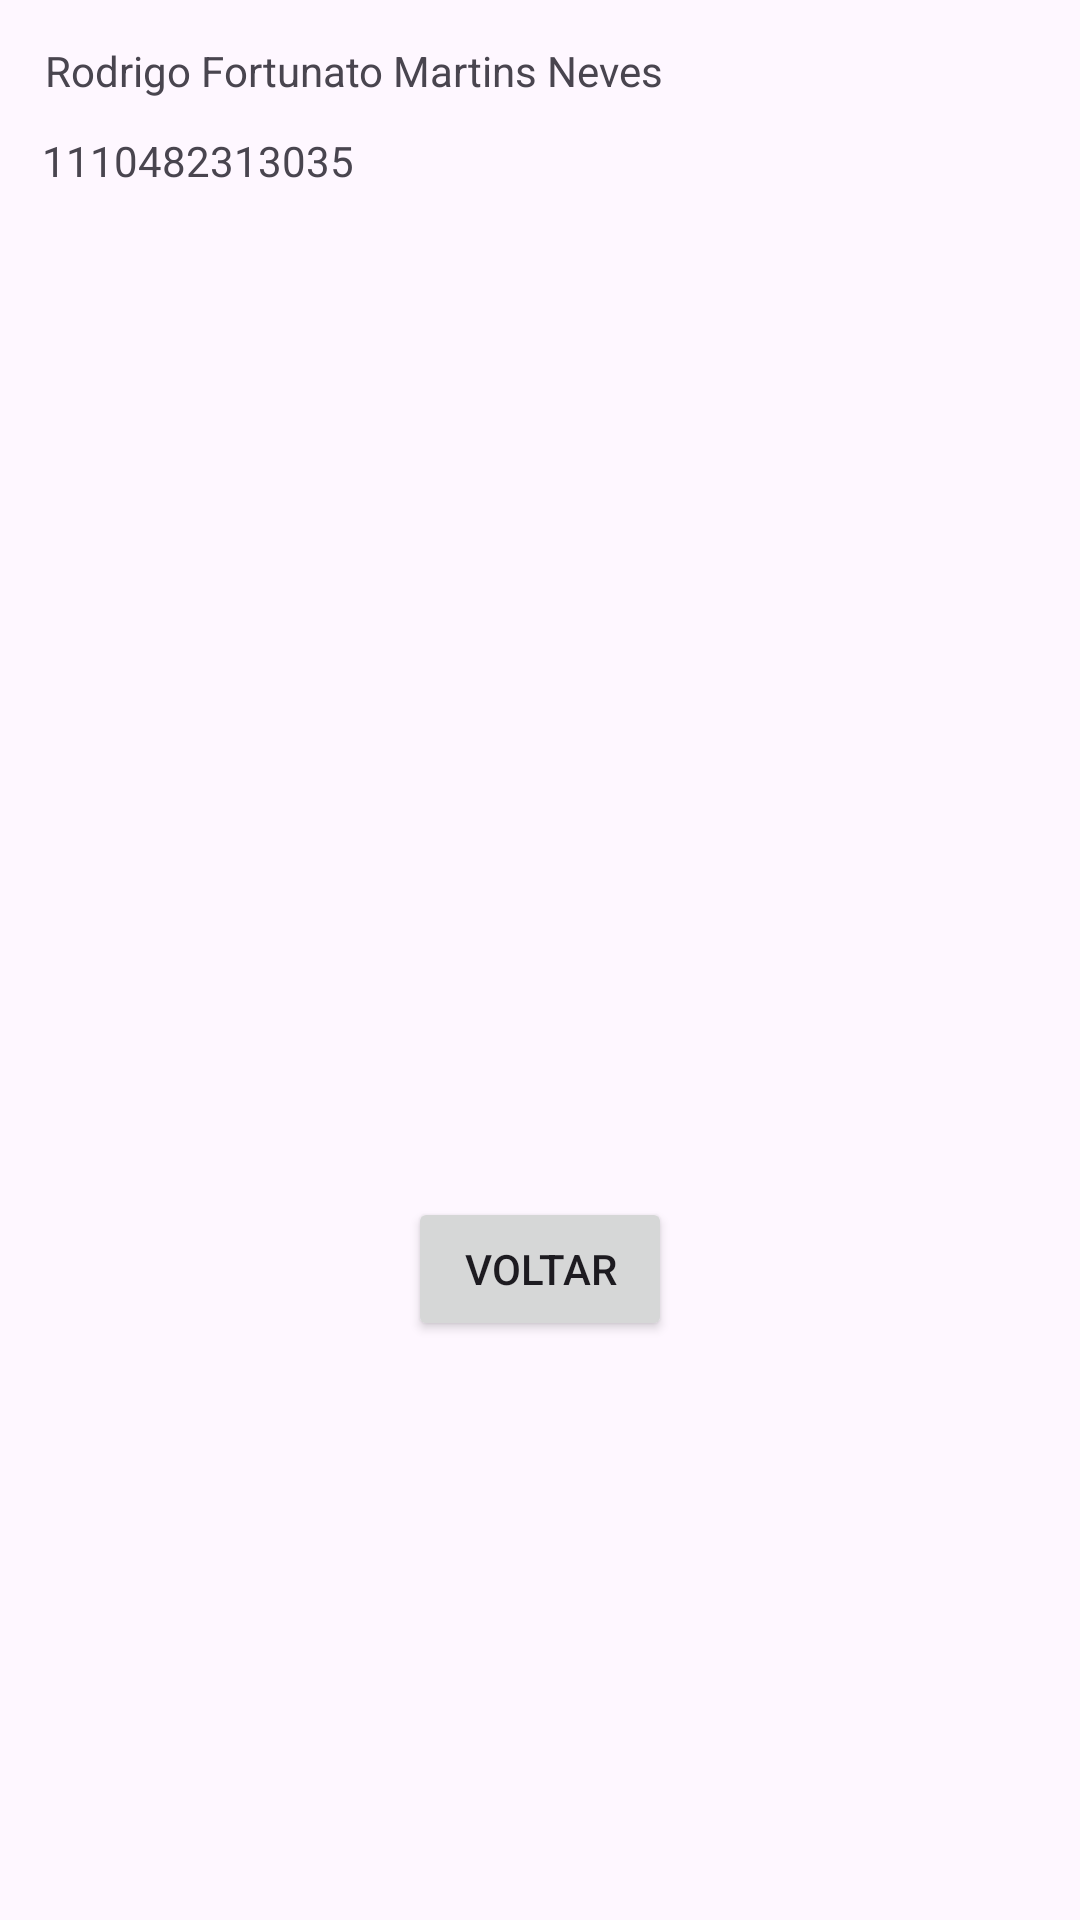

Here is an Android app screen rendered from its layout file. Give the layout XML and the strings, colors and styles it references.
<!-- AndroidManifest.xml: application theme Theme.ProjetoAndroid08_2 -->
<!-- res/layout/activity_resultado.xml -->
<?xml version="1.0" encoding="utf-8"?>
<androidx.constraintlayout.widget.ConstraintLayout xmlns:android="http://schemas.android.com/apk/res/android"
    xmlns:app="http://schemas.android.com/apk/res-auto"
    xmlns:tools="http://schemas.android.com/tools"
    android:id="@+id/main"
    android:layout_width="match_parent"
    android:layout_height="match_parent"
    tools:context=".Resultado">

    <TextView
        android:id="@+id/tvRa"
        android:layout_width="wrap_content"
        android:layout_height="wrap_content"
        android:layout_marginStart="14dp"
        android:layout_marginTop="11dp"
        android:text="@string/ra"
        app:layout_constraintStart_toStartOf="parent"
        app:layout_constraintTop_toBottomOf="@+id/tvNome" />

    <TextView
        android:id="@+id/tvNome"
        android:layout_width="wrap_content"
        android:layout_height="wrap_content"
        android:layout_marginTop="14dp"
        android:layout_marginBottom="59dp"
        android:text="@string/nome"
        app:layout_constraintBottom_toTopOf="@+id/tvResultado"
        app:layout_constraintEnd_toEndOf="@+id/tvRa"
        app:layout_constraintStart_toEndOf="@+id/tvRa"
        app:layout_constraintTop_toTopOf="parent" />

    <TextView
        android:id="@+id/tvResultado"
        android:layout_width="0dp"
        android:layout_height="0dp"
        android:layout_marginStart="61dp"
        android:layout_marginEnd="61dp"
        android:layout_marginBottom="126dp"
        app:layout_constraintBottom_toTopOf="@+id/btnVoltar"
        app:layout_constraintEnd_toEndOf="parent"
        app:layout_constraintStart_toStartOf="parent"
        app:layout_constraintTop_toBottomOf="@+id/tvNome" />

    <Button
        android:id="@+id/btnVoltar"
        android:layout_width="wrap_content"
        android:layout_height="wrap_content"
        android:layout_marginBottom="193dp"
        android:text="@string/btnVoltar"
        app:layout_constraintBottom_toBottomOf="parent"
        app:layout_constraintEnd_toEndOf="parent"
        app:layout_constraintStart_toStartOf="parent"
        app:layout_constraintTop_toBottomOf="@+id/tvResultado" />
</androidx.constraintlayout.widget.ConstraintLayout>
<!-- resources referenced by this layout -->
<resources>
  <string name="btnVoltar">Voltar</string>
  <string name="nome">Rodrigo Fortunato Martins Neves</string>
  <string name="ra">1110482313035</string>
  <style name="Theme.ProjetoAndroid08_2" parent="Base.Theme.ProjetoAndroid08_2" />
  <style name="Base.Theme.ProjetoAndroid08_2" parent="Theme.Material3.DayNight.NoActionBar">
          
          
      </style>
</resources>
